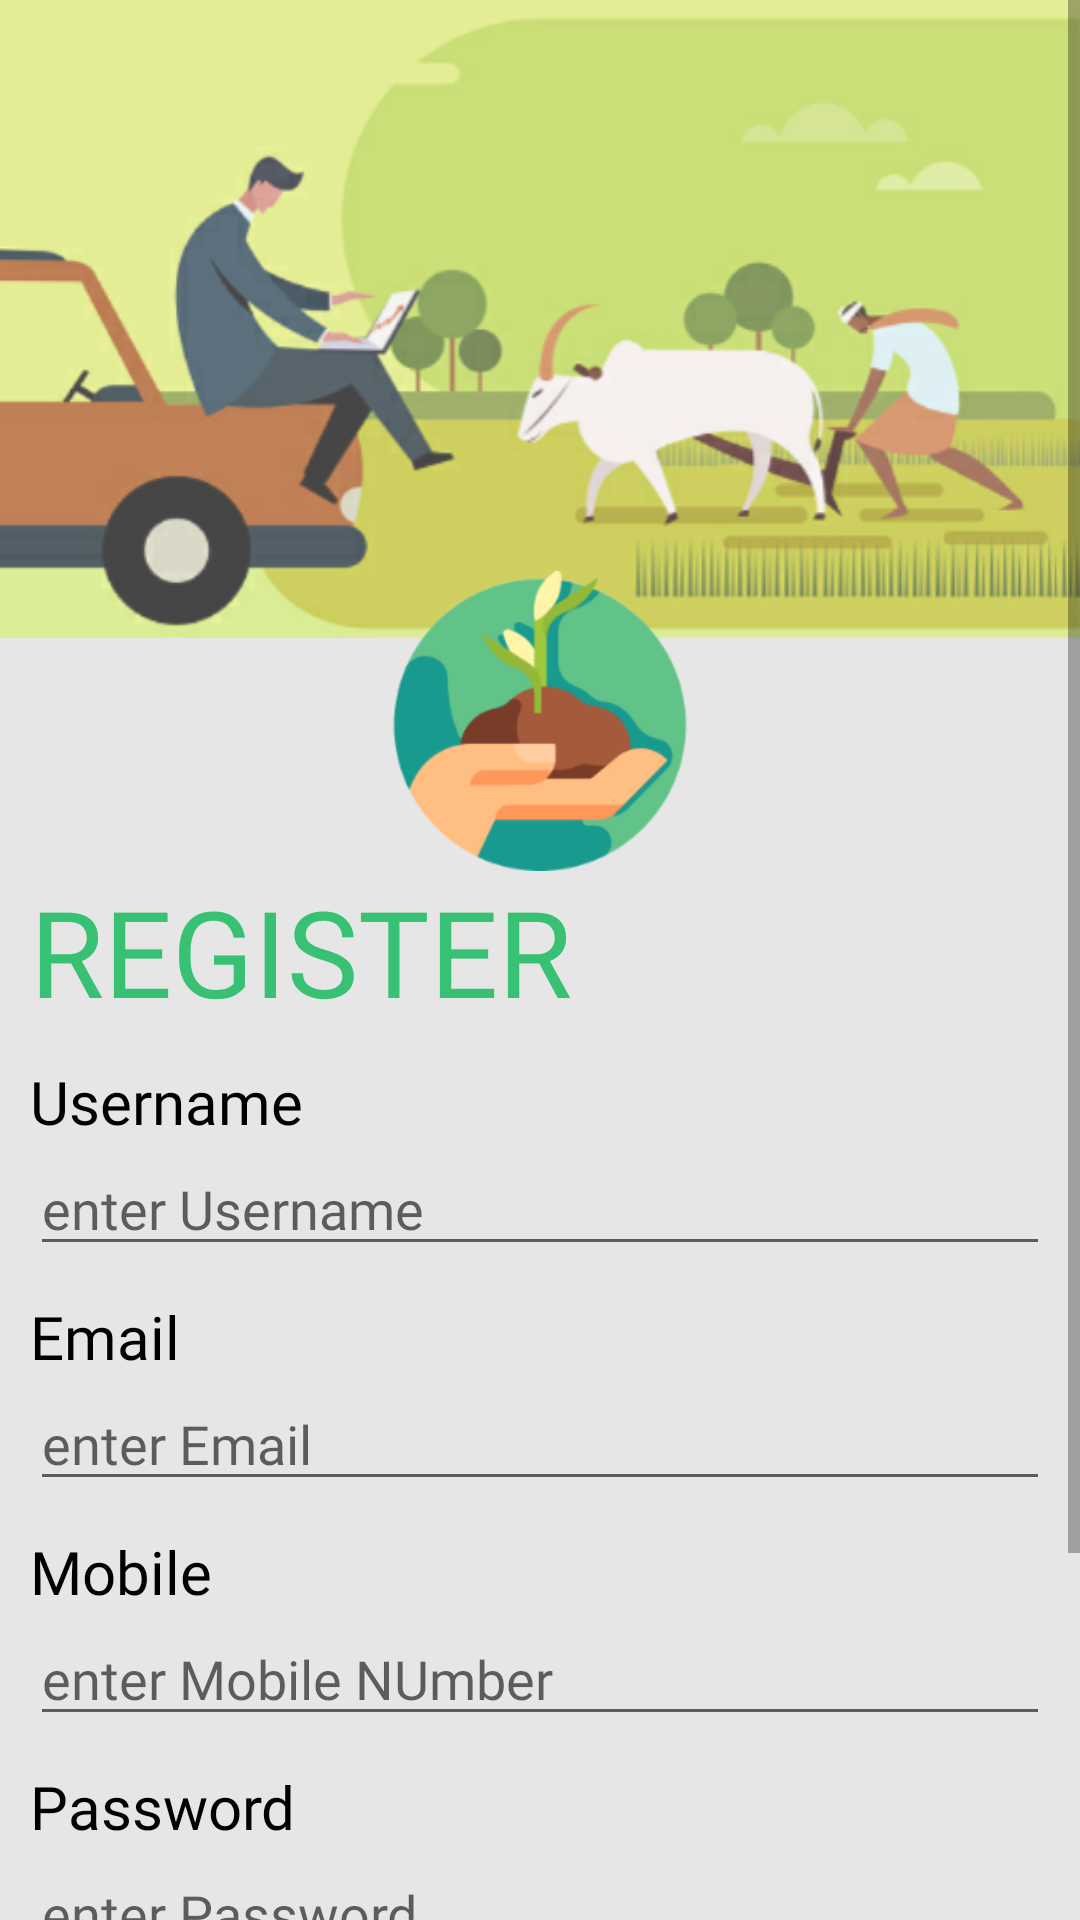

This screen was rendered from an Android layout file. Write that file and the resources it references.
<!-- AndroidManifest.xml: activity theme Theme.AppCompat.Light.NoActionBar -->
<!-- res/layout/activity_farmer_register.xml -->
<?xml version="1.0" encoding="utf-8"?>
<ScrollView xmlns:android="http://schemas.android.com/apk/res/android"
    xmlns:app="http://schemas.android.com/apk/res-auto"
    xmlns:tools="http://schemas.android.com/tools"
    android:layout_width="match_parent"
    android:layout_height="match_parent"
    android:background="@color/mainBackground"
    tools:context=".FarmerRegisterActivity">

    <RelativeLayout
        android:layout_width="match_parent"
        android:layout_height="match_parent"
        android:paddingBottom="10dp">


        <ImageView
            android:id="@+id/imgLoginBack"
            android:layout_width="match_parent"
            android:layout_height="260dp"
            android:alpha="0.7"
            android:scaleType="fitStart"
            android:src="@drawable/img_register" />

        <ImageView
            android:id="@+id/imgLogo"
            android:layout_width="100dp"
            android:layout_height="100dp"
            android:layout_below="@+id/imgLoginBack"
            android:layout_centerHorizontal="true"
            android:layout_marginTop="-70dp"
            android:src="@drawable/icon" />
        <TextView
            android:id="@+id/heading"
            android:layout_width="wrap_content"
            android:layout_height="wrap_content"
            android:layout_below="@+id/imgLogo"
            android:layout_marginStart="10dp"
            android:fontFamily="@font/urbanistbold"
            android:textColor="@color/lottieColor"
            android:text="REGISTER"
            android:textSize="40dp" />

        <TextView
            android:id="@+id/txtUsername"
            android:layout_width="wrap_content"
            android:layout_height="wrap_content"
            android:layout_below="@+id/heading"
            android:layout_marginStart="10dp"
            android:layout_marginTop="10dp"
            android:fontFamily="@font/urbanistbold"
            android:text="Username"
            android:textColor="@color/black"
            android:textSize="20dp" />

        <EditText
            android:id="@+id/edtUsername"
            android:layout_width="match_parent"
            android:layout_height="wrap_content"
            android:layout_below="@+id/txtUsername"
            android:layout_marginStart="10dp"
            android:layout_marginEnd="10dp"
            android:fontFamily="@font/urbanistbold"
            android:hint="enter Username"
            android:inputType="text" />

        <TextView
            android:id="@+id/txtEmail"
            android:layout_width="wrap_content"
            android:layout_height="wrap_content"
            android:layout_marginStart="10dp"
            android:layout_marginTop="10dp"
            android:fontFamily="@font/urbanistbold"
            android:layout_below="@+id/edtUsername"
            android:text="Email"
            android:textColor="@color/black"
            android:textSize="20dp" />

        <EditText
            android:id="@+id/edtEmail"
            android:layout_width="match_parent"
            android:layout_height="wrap_content"
            android:layout_below="@+id/txtEmail"
            android:layout_marginStart="10dp"
            android:layout_marginEnd="10dp"
            android:fontFamily="@font/urbanistbold"
            android:hint="enter Email"
            android:inputType="textEmailAddress" />

        <TextView
            android:id="@+id/txtMobileNo"
            android:layout_width="wrap_content"
            android:layout_height="wrap_content"
            android:layout_below="@+id/edtEmail"
            android:layout_marginStart="10dp"
            android:layout_marginTop="10dp"
            android:fontFamily="@font/urbanistbold"
            android:text="Mobile"
            android:textColor="@color/black"
            android:textSize="20dp" />

        <EditText
            android:id="@+id/edtMobileNo"
            android:layout_width="match_parent"
            android:layout_height="wrap_content"
            android:layout_below="@+id/txtMobileNo"
            android:layout_marginStart="10dp"
            android:layout_marginEnd="10dp"
            android:fontFamily="@font/urbanistbold"
            android:hint="enter Mobile NUmber"
            android:inputType="text" />

        <TextView
            android:id="@+id/txtCreatePassword"
            android:layout_width="wrap_content"
            android:layout_height="wrap_content"
            android:layout_marginStart="10dp"
            android:layout_marginTop="10dp"
            android:fontFamily="@font/urbanistbold"
            android:layout_below="@+id/edtMobileNo"
            android:text="Password"
            android:textColor="@color/black"
            android:textSize="20dp" />

        <EditText
            android:id="@+id/edtCreatePassword"
            android:layout_width="match_parent"
            android:layout_height="wrap_content"
            android:layout_below="@+id/txtCreatePassword"
            android:layout_marginStart="10dp"
            android:layout_marginEnd="10dp"
            android:fontFamily="@font/urbanistbold"
            android:maxLength="11"
            android:hint="enter Password"
            android:inputType="textPassword" />

        <Button
            android:id="@+id/btnRegister"
            android:layout_width="120dp"
            android:layout_height="50dp"
            android:layout_below="@+id/edtCreatePassword"
            android:layout_centerHorizontal="true"
            android:layout_marginTop="30dp"
            android:background="@drawable/button_shape"
            android:fontFamily="@font/urbanistbold"
            android:text="REGISTER"
            android:textSize="20dp" />

        <TextView
            android:id="@+id/already_txt"
            android:layout_width="wrap_content"
            android:layout_height="wrap_content"
            android:layout_below="@+id/btnRegister"
            android:layout_marginStart="10dp"
            android:layout_marginTop="20dp"
            android:fontFamily="@font/urbanistbold"
            android:text="ALREADY HAVE AN ACCOUNT?"
            android:textColor="@color/black"
            android:textSize="18dp" />

        <TextView
            android:id="@+id/click_txt"
            android:layout_width="wrap_content"
            android:layout_height="wrap_content"
            android:text=" LOGIN"
            android:fontFamily="@font/urbanistbold"
            android:layout_toRightOf="@id/already_txt"
            android:textColor="@color/lottieColor"
            android:layout_below="@+id/btnRegister"
            android:textSize="18dp"
            android:layout_marginTop="20dp"
            />
    </RelativeLayout>
</ScrollView>
<!-- resources referenced by this layout -->
<resources>
  <color name="black">#FF000000</color>
  <color name="lottieColor">#38c172</color>
  <color name="mainBackground">#E6E6E6</color>
  <!-- drawable button_shape (drawable) -->
  <?xml version="1.0" encoding="utf-8"?>
  <shape xmlns:android="http://schemas.android.com/apk/res/android">
  
      <corners android:topLeftRadius="15dp"
          android:topRightRadius="15dp"
          android:bottomLeftRadius="15dp"
          android:bottomRightRadius="15dp"
          />
      <solid android:color="@color/lottieColor"/>
      <stroke android:color="@android:color/black"
          android:width="1dp"/>
  
  </shape>
  <!-- drawable icon: png bitmap (drawable, 19281 bytes) -->
  <!-- drawable img_register: png bitmap (drawable, 100927 bytes) -->
</resources>
